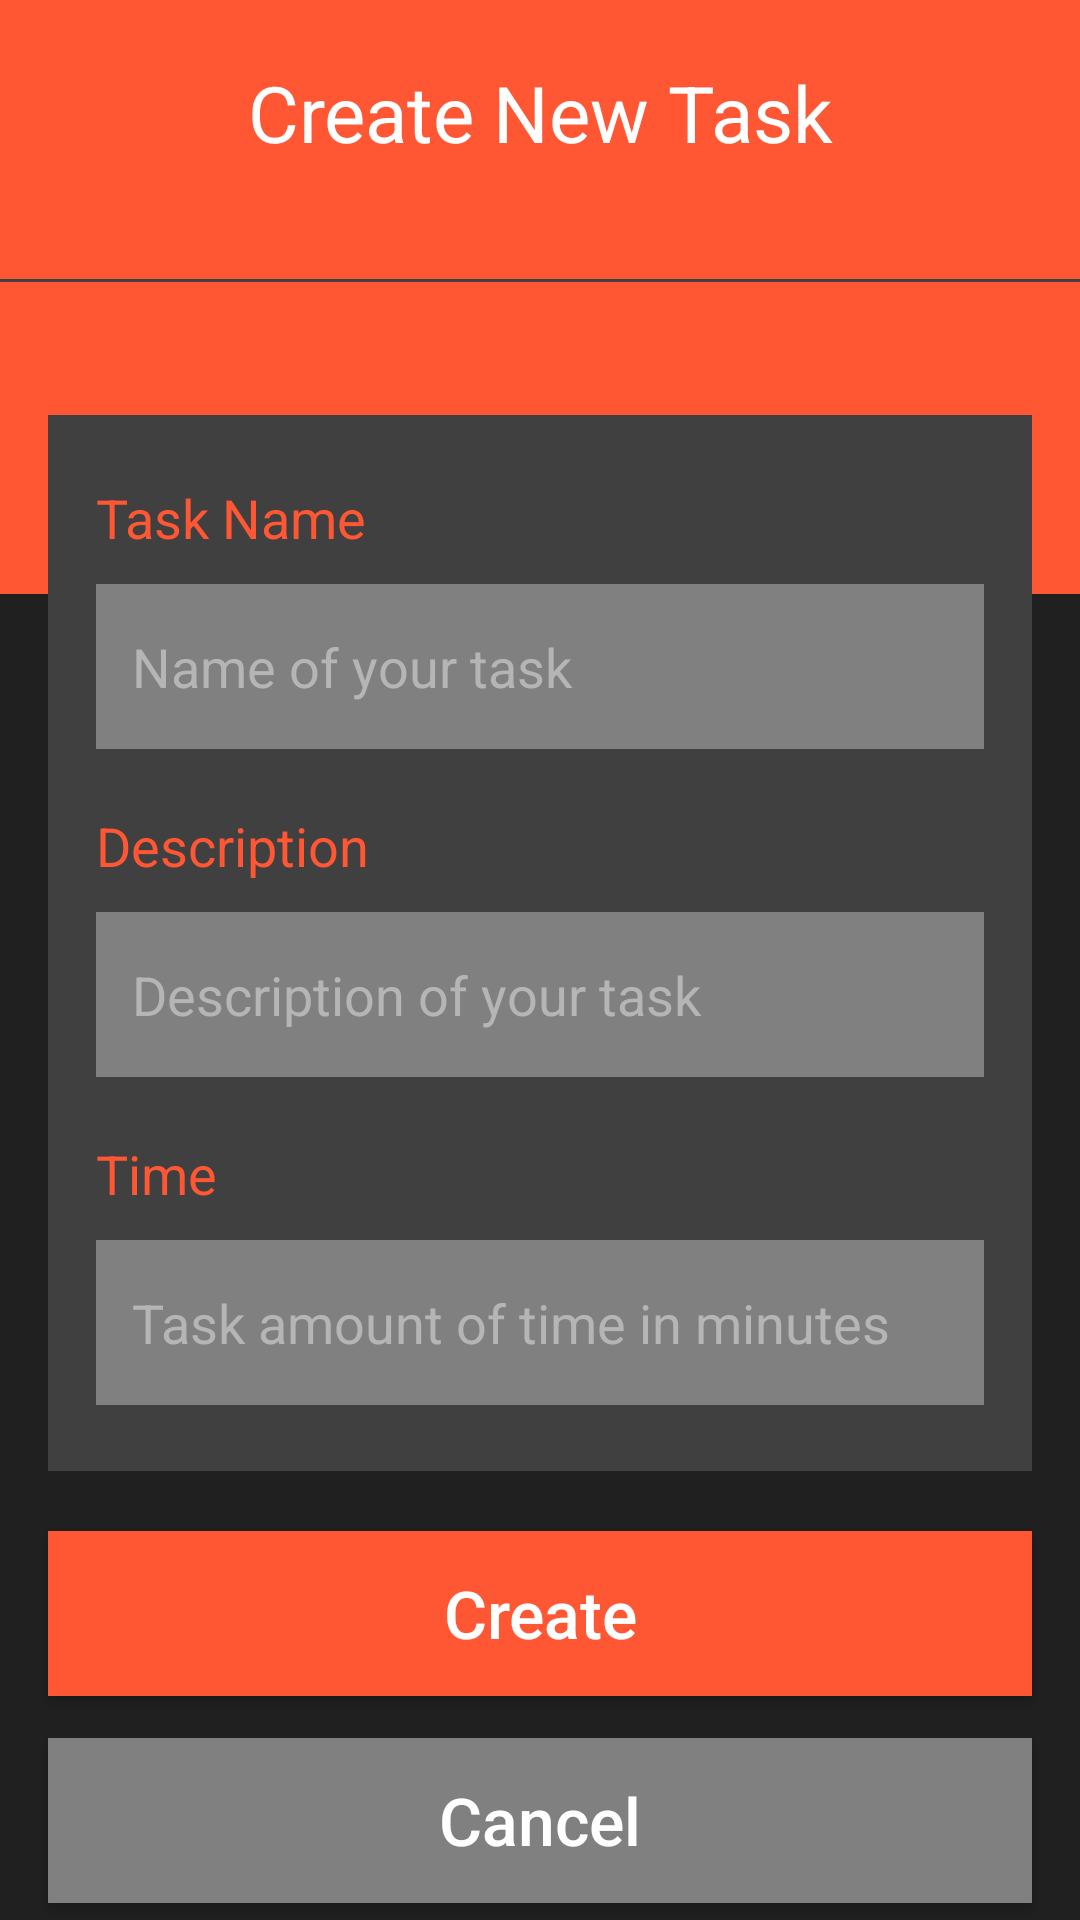

This screen was rendered from an Android layout file. Write that file and the resources it references.
<!-- AndroidManifest.xml: application theme AppTheme -->
<!-- res/layout/activity_add_task.xml -->
<?xml version="1.0" encoding="utf-8"?>
<LinearLayout xmlns:android="http://schemas.android.com/apk/res/android"
    android:orientation="vertical" android:layout_width="match_parent"
    android:layout_height="match_parent"
    android:background="@color/maxDark">

    <LinearLayout
        android:orientation="vertical"
        android:layout_width="match_parent"
        android:background="@color/text"
        android:layout_height="198dp">

        <TextView
            android:id="@+id/pageTitle"
            android:layout_marginTop="20dp"
            android:textSize="26sp"
            android:textColor="#FFF"
            android:text="Create New Task"
            android:textAlignment="center"
            android:layout_marginBottom="18dp"
            android:layout_width="match_parent"
            android:layout_height="wrap_content" />

        <View
            android:layout_marginTop="20dp"
            android:layout_width="match_parent"
            android:background="@color/medDark"
            android:layout_height="1dp" />

    </LinearLayout>

    <LinearLayout
        android:layout_width="match_parent"
        android:layout_height="wrap_content"
        android:layout_marginLeft="16dp"
        android:layout_marginTop="-60dp"
        android:layout_marginRight="16dp"
        android:background="@color/medDark"
        android:orientation="vertical"
        android:paddingTop="22dp"
        android:paddingBottom="22dp">

        <LinearLayout
            android:layout_width="match_parent"
            android:layout_height="wrap_content"
            android:layout_marginLeft="16dp"
            android:layout_marginRight="16dp"
            android:orientation="vertical">

            <TextView
                android:layout_width="match_parent"
                android:layout_height="wrap_content"
                android:layout_marginBottom="10dp"
                android:text="Task Name"
                android:textColor="@color/text"
                android:textSize="18sp" />

            <EditText
                android:id="@+id/addTaskName"
                android:layout_width="match_parent"
                android:layout_height="55dp"
                android:background="@color/lightDark"
                android:hint="Name of your task"
                android:inputType="text"
                android:paddingLeft="12dp"
                android:textColor="@color/text"
                android:textColorHint="#B5B5B5" />

        </LinearLayout>

        <LinearLayout
            android:layout_width="match_parent"
            android:layout_height="wrap_content"
            android:layout_marginLeft="16dp"
            android:layout_marginTop="20dp"
            android:layout_marginRight="16dp"
            android:orientation="vertical">

            <TextView
                android:layout_width="match_parent"
                android:layout_height="wrap_content"
                android:layout_marginBottom="10dp"
                android:text="Description"
                android:textColor="@color/text"
                android:textSize="18sp" />

            <EditText
                android:id="@+id/addTaskDescription"
                android:layout_width="match_parent"
                android:layout_height="55dp"
                android:background="@color/lightDark"
                android:hint="Description of your task"
                android:inputType="text"
                android:maxLength="25"
                android:paddingLeft="12dp"
                android:textColor="@color/text"
                android:textColorHint="#B5B5B5" />

        </LinearLayout>

        <LinearLayout
            android:layout_width="match_parent"
            android:layout_height="wrap_content"
            android:layout_marginLeft="16dp"
            android:layout_marginTop="20dp"
            android:layout_marginRight="16dp"
            android:orientation="vertical">

            <TextView
                android:layout_width="match_parent"
                android:layout_height="wrap_content"
                android:layout_marginBottom="10dp"
                android:text="Time"
                android:textColor="@color/text"
                android:textSize="18sp" />

            <EditText
                android:id="@+id/addTaskTime"
                android:layout_width="match_parent"
                android:layout_height="55dp"
                android:background="@color/lightDark"
                android:hint="Task amount of time in minutes"
                android:inputType="text"
                android:paddingLeft="12dp"
                android:textColor="@color/text"
                android:textColorHint="#B5B5B5" />

        </LinearLayout>
    </LinearLayout>

    <Button
        android:id="@+id/addTaskButton"
        android:layout_marginRight="16dp"
        android:layout_marginLeft="16dp"
        android:layout_marginTop="20dp"
        android:text="Create"
        android:textColor="#FFF"
        android:textAllCaps="false"
        android:background="@color/text"
        android:textSize="22sp"
        android:layout_width="match_parent"
        android:layout_height="55dp"/>
    <Button
        android:id="@+id/cancelTaskButton"
        android:layout_marginRight="16dp"
        android:layout_marginLeft="16dp"
        android:layout_marginTop="14dp"
        android:text="Cancel"
        android:textColor="#FFF"
        android:textAllCaps="false"
        android:background="@color/lightDark"
        android:textSize="22sp"
        android:layout_width="match_parent"
        android:layout_height="55dp"
        android:onClick="cancelNewTask"/>
</LinearLayout>
<!-- resources referenced by this layout -->
<resources>
  <color name="lightDark">#808080</color>
  <color name="maxDark">#202020</color>
  <color name="medDark">#404040</color>
  <color name="text">#FF5733</color>
  <style name="AppTheme" parent="Theme.AppCompat.Light.NoActionBar">
          
          <item name="colorPrimary">@color/medDark</item>
          <item name="colorPrimaryDark">@color/maxDark</item>
          <item name="colorAccent">@color/text</item>
      </style>
</resources>
